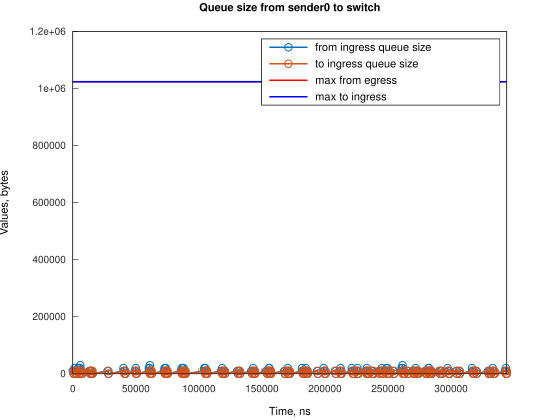

Source data for this figure (header and first rows):
Time, from_ingress_queue_size, to_ingress_queue_size
0, 10000, nan
745.1, 0, 0
1490, 10000, 0
1491, 20000, 0
2235, 10000, 10000
2241, 10000, 0
2980, 0, 10000
2985, 0, 0
4471, 10000, 0
4472, 20000, 0
5216, 10000, 10000
5217, 20000, 10000
5217, 20000, 0
5961, 30000, 0
5961, 20000, 10000
5962, 20000, 0
6706, 10000, 10000
6707, 10000, 0
7451, 0, 10000
7456, 0, 0
13091, 10000, 0
13836, 0, 10000
13838, 0, 0
14160, 10000, 0
14905, 0, 10000
14906, 10000, 10000
14907, 10000, 0
15651, 0, 0
27567, 10000, 0
28312, 0, 10000
28313, 0, 0
40238, 10000, 0
40239, 20000, 0
40983, 10000, 10000
40984, 10000, 0
41728, 0, 0
49179, 10000, 0
49919, 20000, 0
49924, 10000, 0
50669, 0, 0
60351, 10000, 0
60352, 20000, 0
61095, 30000, 0
61096, 20000, 0
61841, 10000, 10000
61845, 10000, 0
62586, 0, 10000
62590, 0, 0
72272, 10000, 0
73016, 20000, 0
73017, 20000, 0
73762, 10000, 10000
73765, 20000, 10000
73766, 20000, 0
74507, 10000, 10000
74511, 10000, 0
75252, 0, 10000
75256, 0, 0
85683, 10000, 0
86427, 20000, 0
... 206 more rows
